Run: headless pygame with SDL's dummy video driver; simulated clock (each Clock.tick advances the game by its frame time, no real sleeping); random seed 0; keys injected as events and as key.get_pressed() state; mouse plan: one left click at the window centre at the start of phase 2, then a move to the lower-right quarter at the start of phase 3.
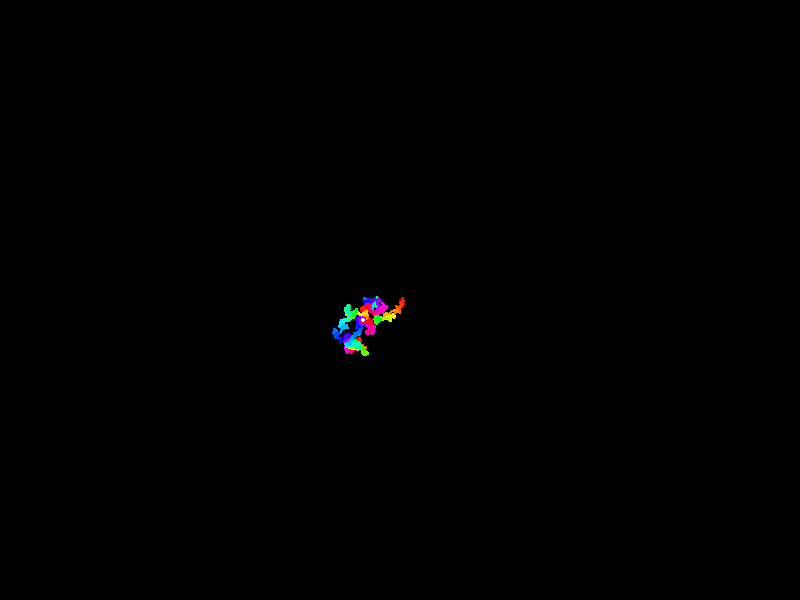
Frame 1 of 4 · flips 1–60 · no input
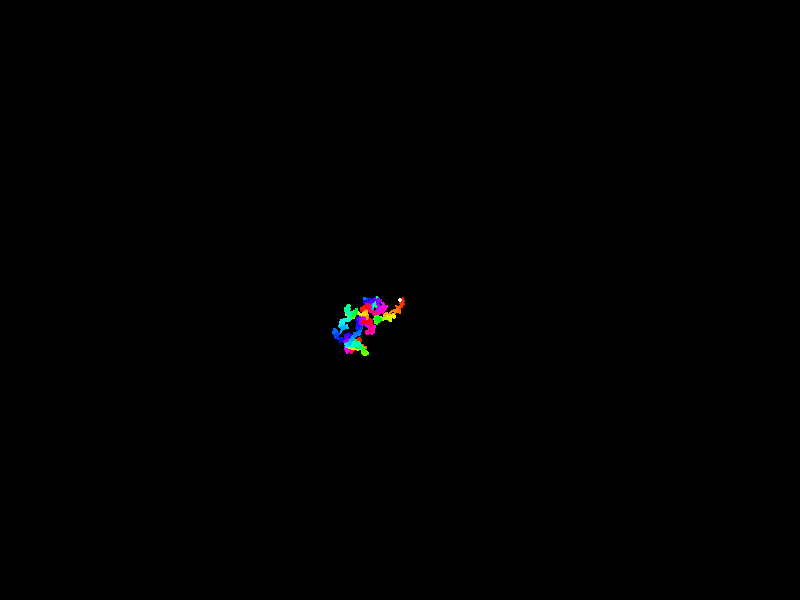
Frame 2 of 4 · flips 61–180 · clicked the window centre · tapped SPACE, RETURN · held RIGHT (→), D
Frame 3 of 4 · flips 181–300 · moved the mouse to the lower-right quarter · held DOWN (↓), S · screen unchanged from frame 2, image omitted
Frame 4 of 4 · flips 301–420 · held LEFT (←), A, UP (↑), W · screen unchanged from frame 3, image omitted

The pygame program that drew these frames:

import pygame
import random
import colorsys

# Initialize Pygame
pygame.init()

# Constants
WIDTH = 800
HEIGHT = 600
PIXEL_SIZE = 2
SPEED = 1

# Setup display
screen = pygame.display.set_mode((WIDTH, HEIGHT))
pygame.display.set_caption("Random Walk Art")

class Walker:
    def __init__(self):
        self.x = WIDTH // 2
        self.y = HEIGHT // 2
        self.hue = 0
        self.surface = pygame.Surface((WIDTH, HEIGHT))
        self.surface.fill((0, 0, 0))
    
    def get_color(self):
        # Convert HSV to RGB for smooth color transitions
        rgb = colorsys.hsv_to_rgb(self.hue, 1.0, 1.0)
        return (int(rgb[0] * 255), int(rgb[1] * 255), int(rgb[2] * 255))
    
    def move(self):
        # Random movement in 8 directions
        dx = random.choice([-SPEED, 0, SPEED])
        dy = random.choice([-SPEED, 0, SPEED])
        
        # Update position with boundary checking
        self.x = max(0, min(WIDTH - PIXEL_SIZE, self.x + dx))
        self.y = max(0, min(HEIGHT - PIXEL_SIZE, self.y + dy))
        
        # Update color (cycle through hue)
        self.hue = (self.hue + 0.001) % 1.0
        
        # Draw on surface
        pygame.draw.rect(self.surface, self.get_color(), 
                        (self.x, self.y, PIXEL_SIZE, PIXEL_SIZE))

def main():
    clock = pygame.time.Clock()
    walker = Walker()
    running = True
    paused = False
    
    while running:
        for event in pygame.event.get():
            if event.type == pygame.QUIT:
                running = False
            elif event.type == pygame.KEYDOWN:
                if event.key == pygame.K_SPACE:
                    paused = not paused
                elif event.key == pygame.K_c:
                    # Clear screen
                    walker.surface.fill((0, 0, 0))
                elif event.key == pygame.K_r:
                    # Reset walker position
                    walker.x = WIDTH // 2
                    walker.y = HEIGHT // 2
            elif event.type == pygame.MOUSEBUTTONDOWN:
                # Move walker to click position
                walker.x, walker.y = pygame.mouse.get_pos()
        
        if not paused:
            # Update multiple times per frame for denser patterns
            for _ in range(50):
                walker.move()
        
        # Draw the accumulated pattern
        screen.blit(walker.surface, (0, 0))
        
        # Draw current walker position
        pygame.draw.circle(screen, (255, 255, 255), 
                         (int(walker.x), int(walker.y)), 2)
        
        pygame.display.flip()
        clock.tick(60)

    pygame.quit()

if __name__ == "__main__":
    main()
